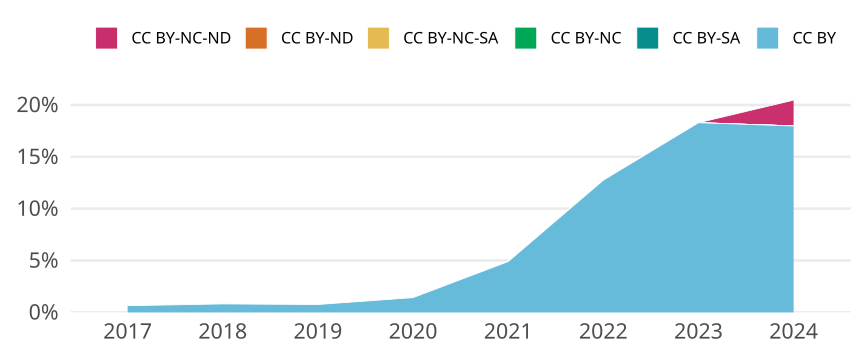

Data behind this chart, as committed beside it:
cr_year, cc, cc_total, jn_all, prop
2017, CC BY, 62, 9621, 0.006444
2017, CC BY-SA, 0, NA, 0
2017, CC BY-NC, 0, NA, 0
2017, CC BY-NC-SA, 0, NA, 0
2017, CC BY-ND, 0, NA, 0
2017, CC BY-NC-ND, 0, NA, 0
2018, CC BY, 88, 10754, 0.008183
2018, CC BY-SA, 0, NA, 0
2018, CC BY-NC, 0, NA, 0
2018, CC BY-NC-SA, 1, 10754, 9.298865538404315e-5
2018, CC BY-ND, 0, NA, 0
2018, CC BY-NC-ND, 1, 10754, 9.298865538404315e-5
2019, CC BY, 84, 11070, 0.007588
2019, CC BY-SA, 0, NA, 0
2019, CC BY-NC, 0, NA, 0
2019, CC BY-NC-SA, 0, NA, 0
2019, CC BY-ND, 0, NA, 0
2019, CC BY-NC-ND, 0, NA, 0
2020, CC BY, 150, 10508, 0.01427
2020, CC BY-SA, 0, NA, 0
2020, CC BY-NC, 0, NA, 0
2020, CC BY-NC-SA, 0, NA, 0
2020, CC BY-ND, 0, NA, 0
2020, CC BY-NC-ND, 0, NA, 0
2021, CC BY, 550, 11221, 0.04902
2021, CC BY-SA, 0, NA, 0
2021, CC BY-NC, 0, NA, 0
2021, CC BY-NC-SA, 0, NA, 0
2021, CC BY-ND, 0, NA, 0
2021, CC BY-NC-ND, 0, NA, 0
2022, CC BY, 1595, 12508, 0.1275
2022, CC BY-SA, 0, NA, 0
2022, CC BY-NC, 0, NA, 0
2022, CC BY-NC-SA, 0, NA, 0
2022, CC BY-ND, 0, NA, 0
2022, CC BY-NC-ND, 0, NA, 0
2023, CC BY, 2511, 13731, 0.1829
2023, CC BY-SA, 0, NA, 0
2023, CC BY-NC, 0, NA, 0
2023, CC BY-NC-SA, 0, NA, 0
2023, CC BY-ND, 0, NA, 0
2023, CC BY-NC-ND, 0, NA, 0
2024, CC BY, 2539, 14128, 0.1797
2024, CC BY-SA, 0, NA, 0
2024, CC BY-NC, 0, NA, 0
2024, CC BY-NC-SA, 0, NA, 0
2024, CC BY-ND, 0, NA, 0
2024, CC BY-NC-ND, 353, 14128, 0.02499
